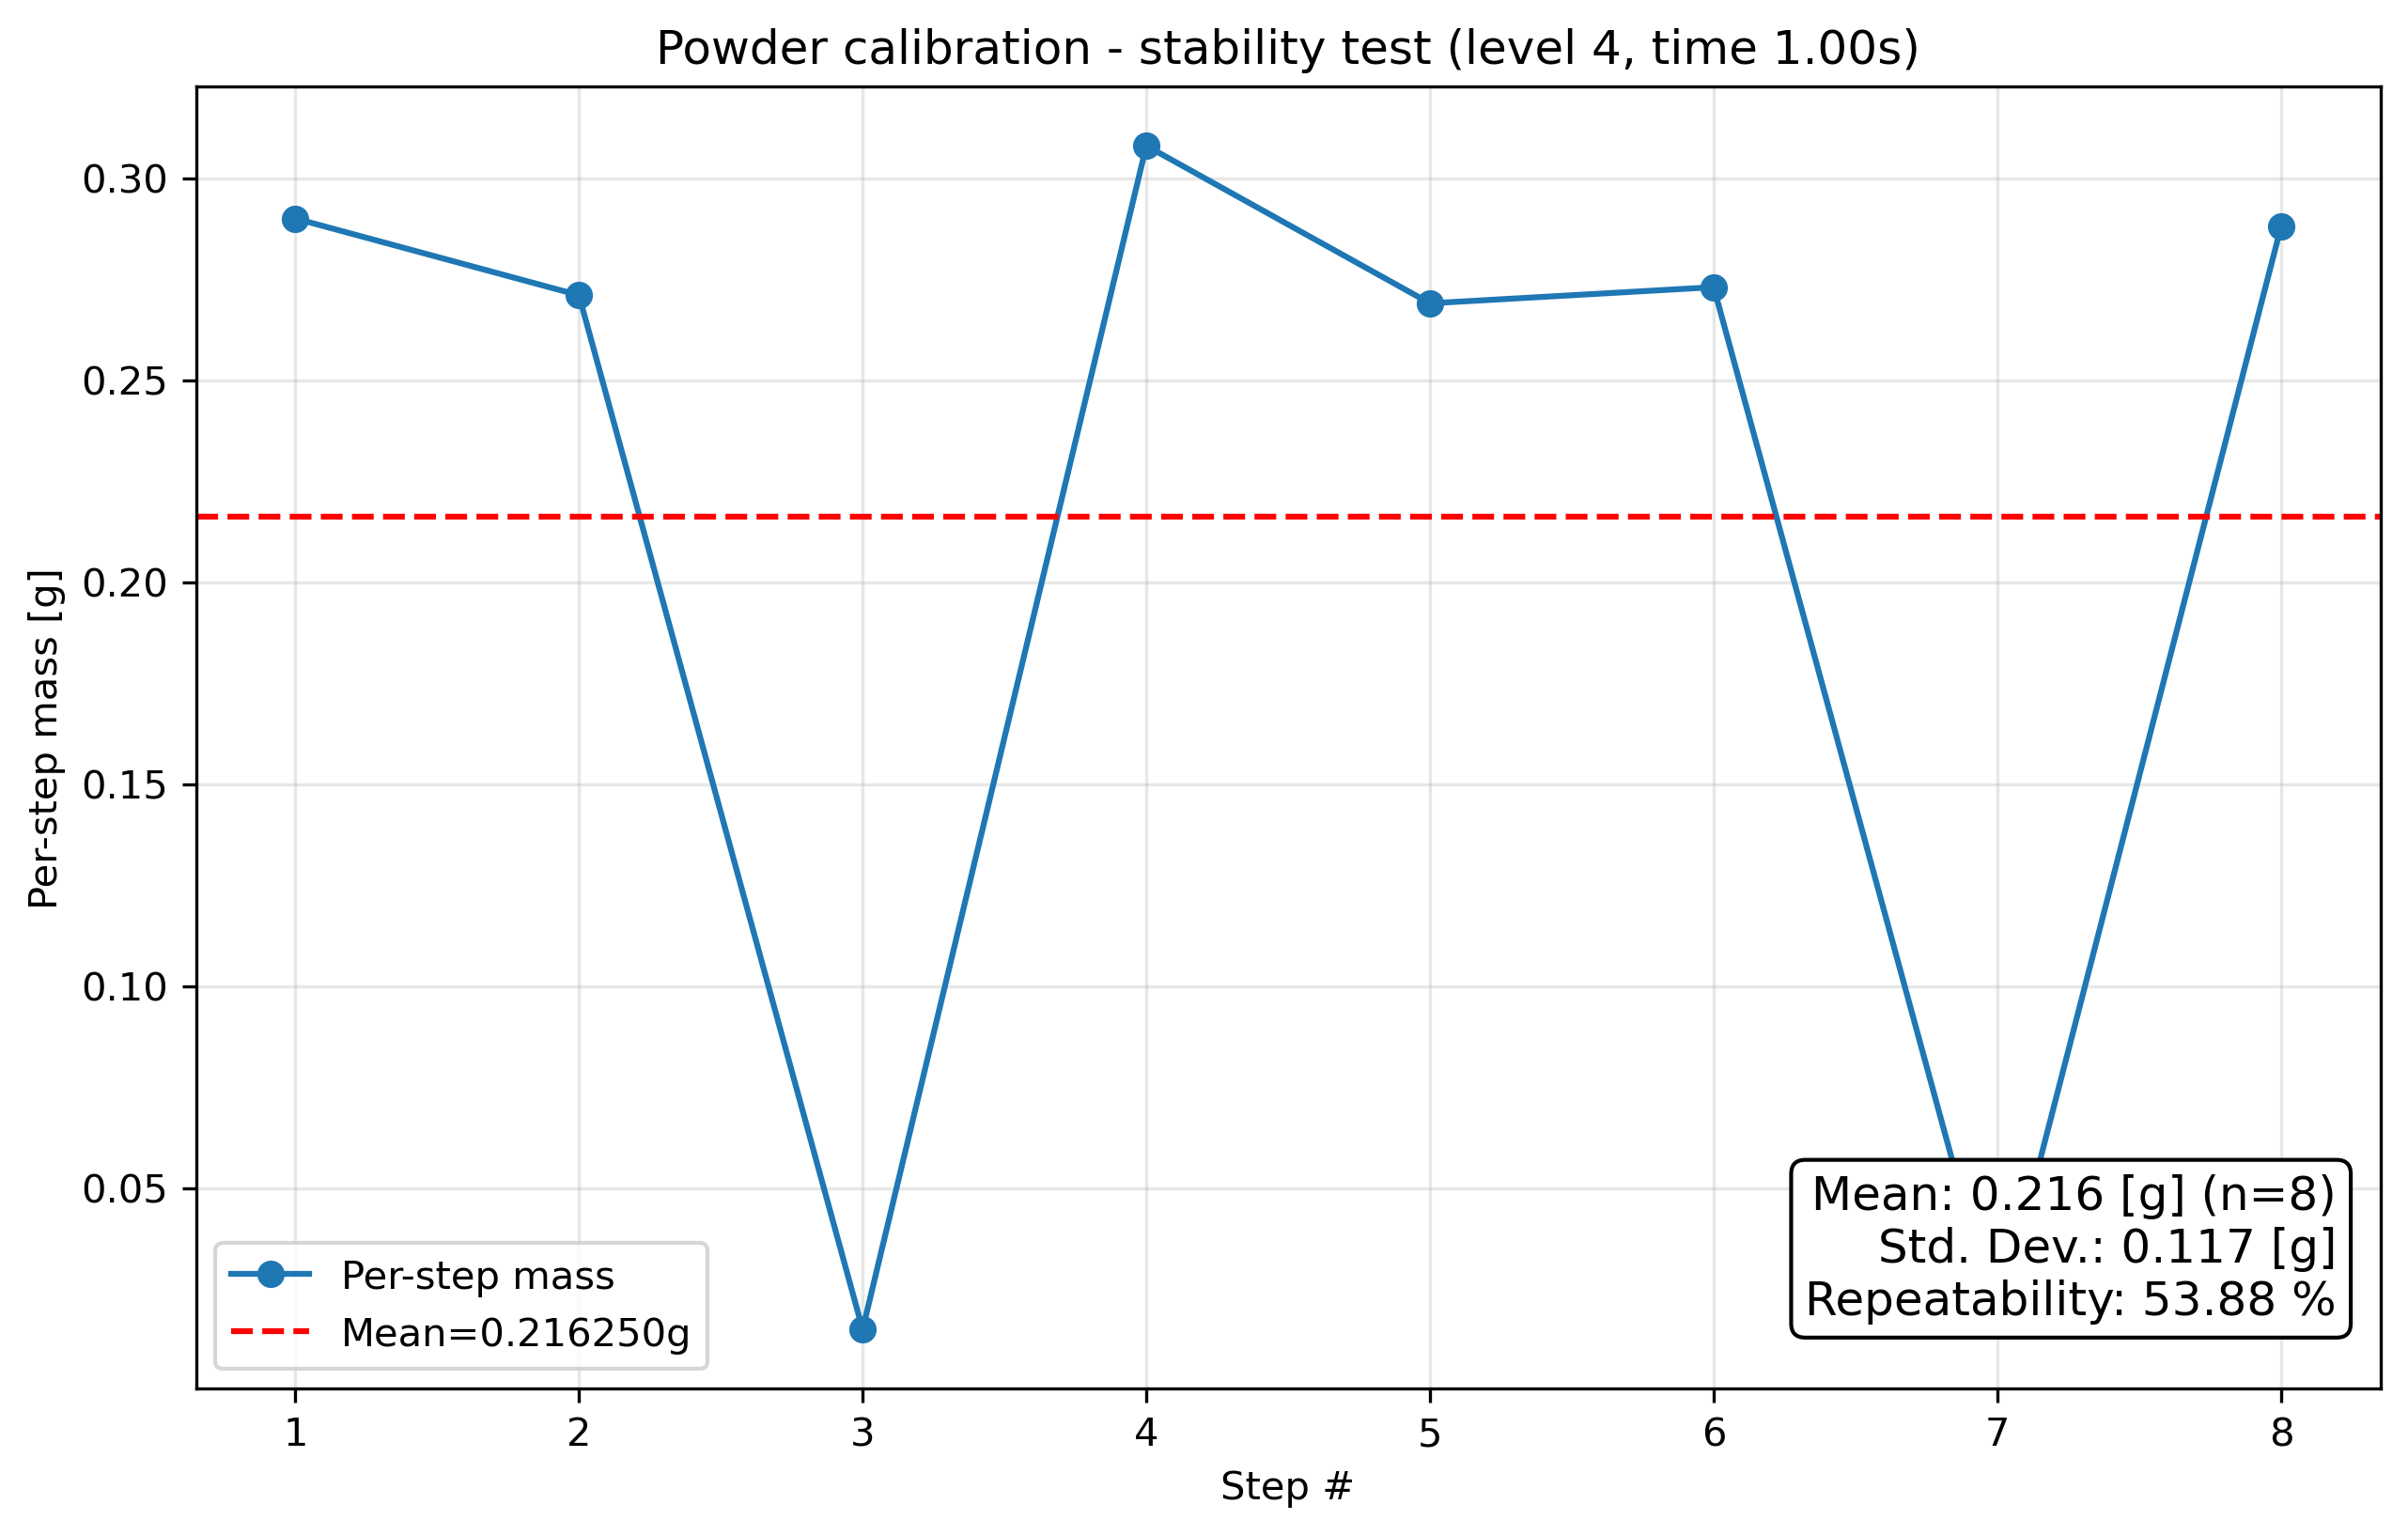

The data file committed next to this chart (first rows):
condition, step_index, cumulative_mass_g, per_step_mass_g, success
level4_t1.0, 1, 0.29, 0.29, True
level4_t1.0, 2, 0.561, 0.271, True
level4_t1.0, 3, 0.576, 0.015, True
level4_t1.0, 4, 0.884, 0.308, True
level4_t1.0, 5, 1.153, 0.269, True
level4_t1.0, 6, 1.426, 0.273, True
level4_t1.0, 7, 1.442, 0.016, True
level4_t1.0, 8, 1.73, 0.288, True
